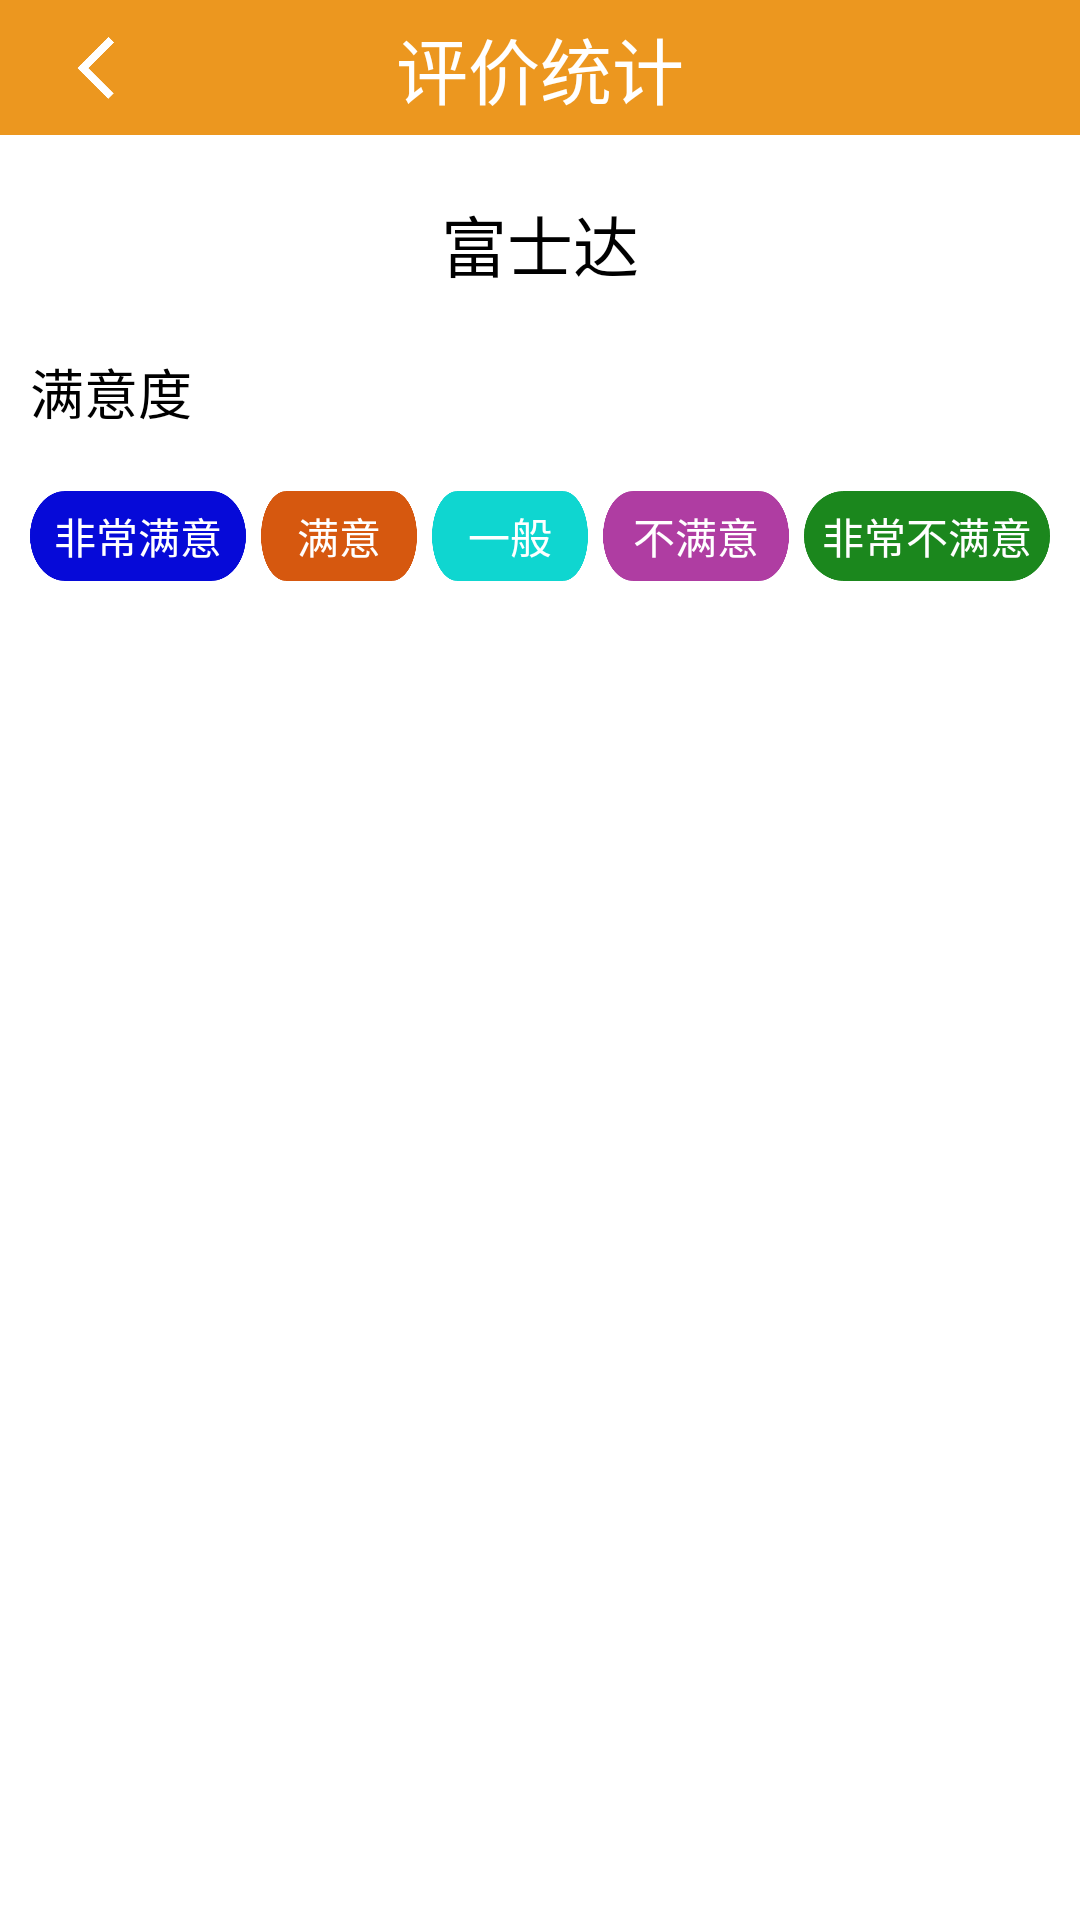

The Android layout XML behind this screen, and the referenced resources:
<!-- AndroidManifest.xml: activity theme android:Theme.Light.NoTitleBar -->
<!-- res/layout/activity_evaluate_satisfaction.xml -->
<?xml version="1.0" encoding="utf-8"?>

<RelativeLayout xmlns:android="http://schemas.android.com/apk/res/android"
    android:layout_width="match_parent"
    android:layout_height="match_parent" >

    <RelativeLayout
        android:id="@+id/topbar"
        android:layout_width="match_parent"
        android:layout_height="wrap_content"
        android:layout_alignParentTop="true"
        android:layout_marginBottom="10dp"
        android:background="@color/yello1" >

        <ImageView
            android:id="@+id/setIcon"
            android:layout_width="45dp"
            android:layout_height="45dp"
            android:layout_alignParentLeft="true"
            android:layout_centerVertical="true"
            android:layout_marginLeft="10dp"
            android:onClick="back"
            android:padding="10dp"
            android:src="@drawable/back" />

        <TextView
            android:id="@+id/textTitle"
            android:layout_width="wrap_content"
            android:layout_height="wrap_content"
            android:layout_centerInParent="true"
            android:text="@string/evaluateSatisfaction"
            android:textColor="@color/white"
            android:textSize="24sp" />
    </RelativeLayout>

    <TextView
        android:id="@+id/name"
        android:layout_width="match_parent"
        android:layout_height="wrap_content"
        android:layout_below="@+id/topbar"
        android:gravity="center"
        android:padding="10dp"
        android:text="富士达"
        android:textAppearance="?android:attr/textAppearanceLarge" />

    <TextView
        android:id="@+id/hint"
        android:layout_width="match_parent"
        android:layout_height="wrap_content"
        android:layout_below="@+id/name"
        android:padding="10dp"
        android:text="@string/statistic"
        android:textAppearance="?android:attr/textAppearanceMedium" />

    <LinearLayout
        android:id="@+id/satisfaction"
        android:layout_width="match_parent"
        android:layout_height="wrap_content"
        android:layout_below="@+id/hint"
        android:orientation="horizontal"
        android:padding="10dp" >

        <TextView
            android:id="@+id/textView1"
            android:layout_width="50dp"
            android:layout_height="30dp"
            android:layout_marginRight="5dp"
            android:layout_weight="1"
            android:background="@drawable/blue"
            android:gravity="center"
            android:text="非常满意"
            android:textColor="@color/white" />

        <TextView
            android:id="@+id/textView2"
            android:layout_width="30dp"
            android:layout_height="30dp"
            android:layout_marginRight="5dp"
            android:layout_weight="1"
            android:background="@drawable/orange"
            android:gravity="center"
            android:text="满意"
            android:textColor="@color/white" />

        <TextView
            android:id="@+id/textView3"
            android:layout_width="30dp"
            android:layout_height="30dp"
            android:layout_marginRight="5dp"
            android:layout_weight="1"
            android:background="@drawable/cyan"
            android:gravity="center"
            android:text="一般"
            android:textColor="@color/white" />

        <TextView
            android:id="@+id/textView4"
            android:layout_width="40dp"
            android:layout_height="30dp"
            android:layout_marginRight="5dp"
            android:layout_weight="1"
            android:background="@drawable/violet"
            android:gravity="center"
            android:text="不满意"
            android:textColor="@color/white" />

        <TextView
            android:id="@+id/textView5"
            android:layout_width="60dp"
            android:layout_height="30dp"
            android:layout_weight="1"
            android:background="@drawable/green"
            android:gravity="center"
            android:text="非常不满意"
            android:textColor="@color/white" />
    </LinearLayout>

</RelativeLayout>
<!-- resources referenced by this layout -->
<resources>
  <color name="white">#FFFFFF</color>
  <color name="yello1">#EC971F</color>
  <!-- drawable back: png bitmap (drawable-ldpi, 2106 bytes) -->
  <!-- drawable blue: png bitmap (drawable-ldpi, 6039 bytes) -->
  <!-- drawable cyan: png bitmap (drawable-ldpi, 6024 bytes) -->
  <!-- drawable green: png bitmap (drawable-ldpi, 6088 bytes) -->
  <!-- drawable orange: png bitmap (drawable-ldpi, 6069 bytes) -->
  <!-- drawable violet: png bitmap (drawable-ldpi, 5995 bytes) -->
  <string name="evaluateSatisfaction">评价统计</string>
  <string name="statistic">满意度</string>
</resources>
